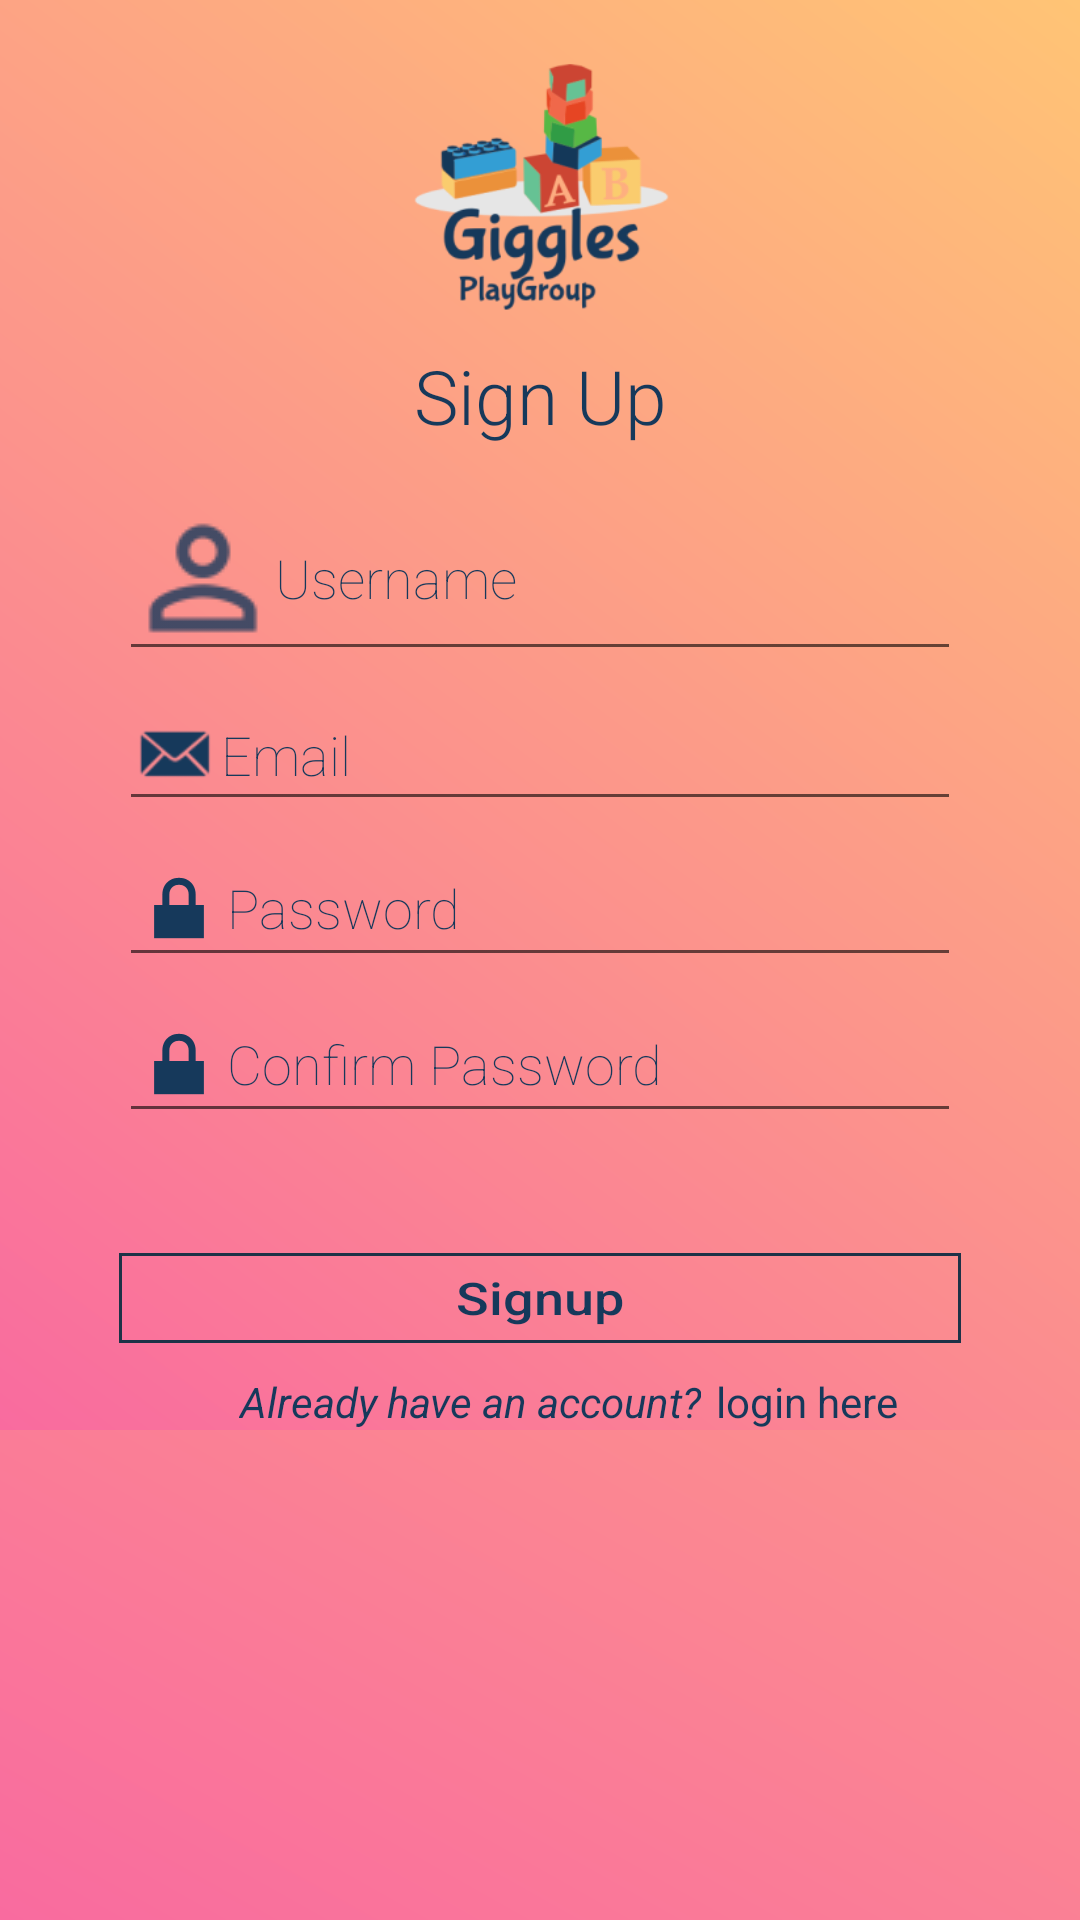

Here is an Android app screen rendered from its layout file. Give the layout XML and the strings, colors and styles it references.
<!-- AndroidManifest.xml: application theme AppTheme -->
<!-- res/layout/activity_teacher_signup.xml -->
<?xml version="1.0" encoding="utf-8"?>
<ScrollView
    android:id="@+id/scrollview"
    android:layout_width="fill_parent"
    android:background="@drawable/shapes"
    android:layout_height="fill_parent"
    xmlns:android="http://schemas.android.com/apk/res/android"
    >
    <LinearLayout xmlns:android="http://schemas.android.com/apk/res/android"
        xmlns:tools="http://schemas.android.com/tools"
        android:orientation="vertical"
        android:id="@+id/activity_teacher_signup"
        android:layout_width="match_parent"
        android:layout_height="match_parent"
        android:paddingBottom="@dimen/activity_vertical_margin"
        android:paddingLeft="@dimen/activity_horizontal_margin"
        android:paddingRight="@dimen/activity_horizontal_margin"
        android:paddingTop="@dimen/activity_vertical_margin"
        android:background="@drawable/shapes"
        tools:context="com.example.android.play.TeacherSignup">


        <LinearLayout
            android:layout_width="match_parent"
            android:layout_height="wrap_content"
            android:layout_marginTop="10dp"
            android:orientation="horizontal">

            <ImageView
                android:layout_width="105dp"
                android:layout_height="105dp"
                android:src="@drawable/splash"
                android:layout_marginStart="1dp"
                android:id="@+id/imageView"
                android:layout_weight="0.04" />

        </LinearLayout>
        <TextView
            android:layout_width="match_parent"
            android:layout_height="wrap_content"
            android:textAlignment="center"
            android:fontFamily="sans-serif-light"
            android:textColor="#16395B"
            android:text="Sign Up"
            android:textSize="25dp"/>
        <LinearLayout
            android:layout_width="match_parent"
            android:layout_height="wrap_content"
            android:orientation="horizontal">

        </LinearLayout>

        <EditText
            android:layout_width="match_parent"
            android:layout_height="wrap_content"
            android:layout_marginStart="40dp"
            android:layout_marginEnd="40dp"
            android:layout_marginTop="10dp"
            android:drawableStart="@drawable/ic_user_name"
            android:hint="Username"
            android:id="@+id/tusername"
            android:inputType="text"
            android:textColor="#16395B"
            android:drawableTint="#16395B"
            android:textColorHint="#16395B"
            android:fontFamily="sans-serif-thin"/>

        <EditText
            android:layout_width="match_parent"
            android:layout_height="wrap_content"
            android:layout_marginStart="40dp"
            android:layout_marginEnd="40dp"
            android:layout_marginTop="3dp"
            android:drawableStart="@android:drawable/sym_action_email"
            android:hint="Email"
            android:id="@+id/temail"
            android:textColor="#16395B"
            android:drawableTint="#16395B"
            android:textColorHint="#16395B"
            android:inputType="text"
            android:fontFamily="sans-serif-thin"/>

        <EditText
            android:layout_width="match_parent"
            android:layout_height="wrap_content"
            android:layout_marginStart="40dp"
            android:layout_marginEnd="40dp"
            android:layout_marginTop="3dp"
            android:drawableStart="@android:drawable/ic_lock_lock"
            android:hint="Password"
            android:id="@+id/tpassword"
            android:textColor="#16395B"
            android:drawableTint="#16395B"
            android:textColorHint="#16395B"
            android:fontFamily="sans-serif-thin"
            android:inputType="textPassword"/>
        <EditText
            android:layout_width="match_parent"
            android:layout_height="wrap_content"
            android:layout_marginStart="40dp"
            android:layout_marginEnd="40dp"
            android:layout_marginTop="3dp"
            android:drawableStart="@android:drawable/ic_lock_lock"
            android:hint="Confirm Password"
            android:id="@+id/tcpassword"
            android:textColor="#16395B"
            android:drawableTint="#16395B"
            android:textColorHint="#16395B"
            android:fontFamily="sans-serif-thin"
            android:inputType="textPassword"/>

        <Button
            android:id="@+id/tsign_btn"
            android:layout_width="match_parent"
            android:layout_height="30dp"
            android:layout_marginEnd="40dp"
            android:layout_marginStart="40dp"
            android:layout_marginTop="40dp"
            android:background="@drawable/border"
            android:textAllCaps="false"
            android:text="Signup"
            android:textAlignment="center"
            android:textColor="#16395B"
            android:textScaleX="1.2"
            android:textSize="15dp"
            />
        <LinearLayout
            android:layout_width="match_parent"
            android:layout_height="match_parent"
            android:orientation="horizontal">
            <TextView
                android:layout_width="wrap_content"
                android:layout_height="wrap_content"
                android:layout_marginTop="10dp"
                android:layout_marginEnd="5dp"
                android:textColor="#16395B"
                android:text="Already have an account?"
                android:textStyle="italic"
                android:textAlignment="center"
                android:layout_marginStart="80dp"
                android:textSize="14dp"
                />
            <TextView
                android:id="@+id/tlogin"
                android:layout_width="match_parent"
                android:layout_height="wrap_content"
                android:layout_marginTop="10dp"
                android:text="@string/loginhere"
                android:textColor="#16395B" />
        </LinearLayout>


    </LinearLayout>
</ScrollView>
<!-- resources referenced by this layout -->
<resources>
  <!-- drawable border (drawable) -->
  <?xml version="1.0" encoding="utf-8"?>
  <shape xmlns:android="http://schemas.android.com/apk/res/android" android:shape="rectangle" >
      <stroke android:width="1dip" android:color="#1d3247"/>
  </shape>
  <!-- drawable ic_user_name: png bitmap (drawable, 872 bytes) -->
  <!-- drawable shapes (drawable) -->
  <?xml version="1.0" encoding="utf-8"?>
  <shape xmlns:android="http://schemas.android.com/apk/res/android" >
      <gradient
          android:angle="225"
          android:startColor="#C88120"
          android:endColor="#DA2567"/>
  
  </shape>
  <!-- drawable splash: png bitmap (drawable, 20540 bytes) -->
  <string name="loginhere">login here</string>
  <style name="AppTheme" parent="Theme.AppCompat.Light.DarkActionBar">
          
          <item name="colorPrimary">@color/theme</item>
          <item name="colorPrimaryDark">@color/colorPrimaryDark</item>
          <item name="colorAccent">@color/colorAccent</item>
  
      </style>
  <color name="theme">#16395B</color>
  <color name="colorPrimaryDark">#303F9F</color>
  <color name="colorAccent">#FF4081</color>
</resources>
